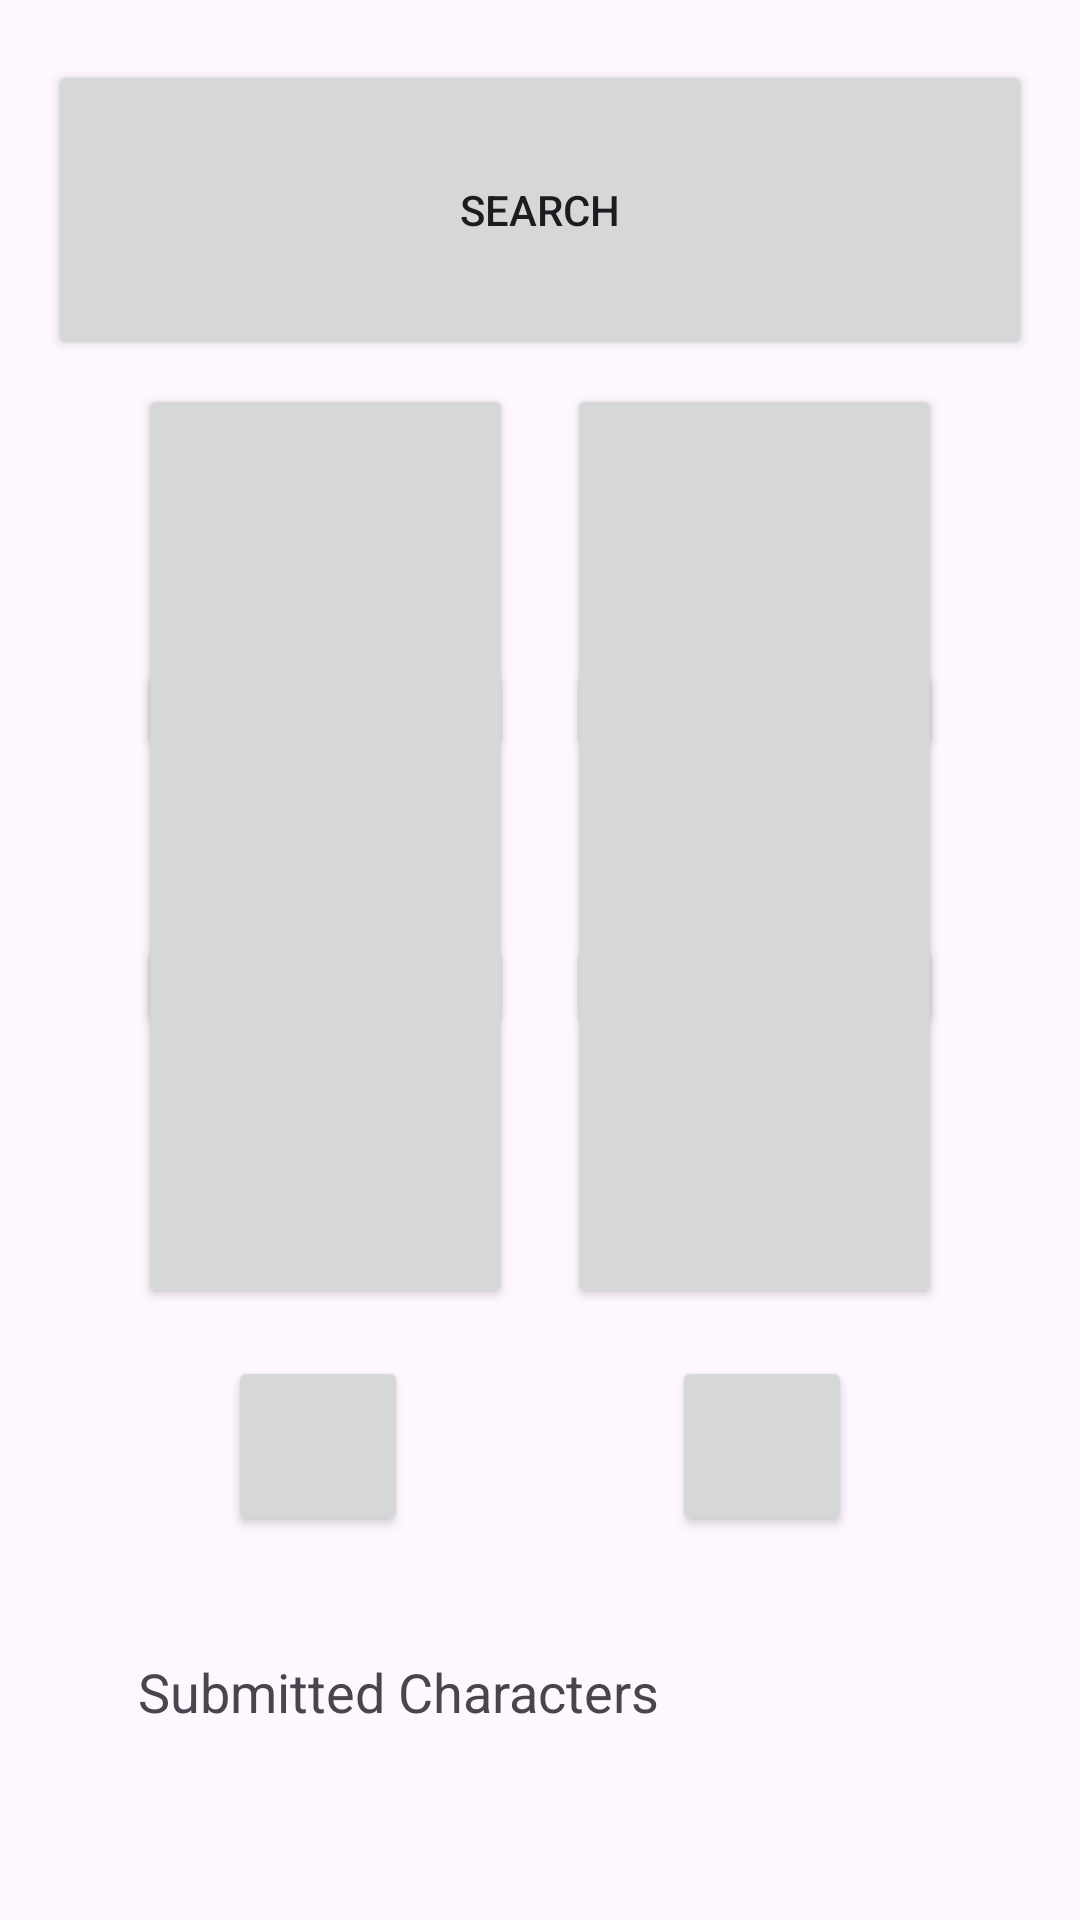

This screen was rendered from an Android layout file. Write that file and the resources it references.
<!-- AndroidManifest.xml: application theme Theme.BrailleBuddy -->
<!-- res/layout/activity_braille_search.xml -->
<androidx.constraintlayout.widget.ConstraintLayout xmlns:android="http://schemas.android.com/apk/res/android"
    xmlns:app="http://schemas.android.com/apk/res-auto"
    xmlns:tools="http://schemas.android.com/tools"
    android:layout_width="match_parent"
    android:layout_height="match_parent"
    android:orientation="vertical"
    android:padding="16dp">

    


    <Button
        android:id="@+id/button_dot2"
        android:layout_width="125sp"
        android:layout_height="125sp"
        android:layout_marginTop="112dp"
        android:layout_marginEnd="30dp"
        app:layout_constraintEnd_toEndOf="parent"
        app:layout_constraintTop_toTopOf="parent" />

    <Button
        android:id="@+id/button_dot1"
        android:layout_width="125sp"
        android:layout_height="125sp"
        android:layout_marginStart="30dp"
        android:layout_marginTop="112dp"
        app:layout_constraintStart_toStartOf="parent"
        app:layout_constraintTop_toTopOf="parent" />

    <Button
        android:id="@+id/button_dot3"
        android:layout_width="125sp"
        android:layout_height="125sp"
        android:layout_marginStart="30dp"
        android:layout_marginTop="24dp"
        android:layout_marginBottom="24dp"
        app:layout_constraintBottom_toTopOf="@+id/button_dot5"
        app:layout_constraintStart_toStartOf="parent"
        app:layout_constraintTop_toBottomOf="@+id/button_dot1" />

    <Button
        android:id="@+id/button_dot4"
        android:layout_width="125sp"
        android:layout_height="125sp"
        android:layout_marginTop="24dp"
        android:layout_marginEnd="30dp"
        android:layout_marginBottom="24dp"
        app:layout_constraintBottom_toTopOf="@+id/button_dot6"
        app:layout_constraintEnd_toEndOf="parent"
        app:layout_constraintTop_toBottomOf="@+id/button_dot2" />

    <Button
        android:id="@+id/button_dot5"
        android:layout_width="125sp"
        android:layout_height="125sp"
        android:layout_marginStart="30dp"
        android:layout_marginBottom="16dp"
        app:layout_constraintBottom_toTopOf="@+id/backspaceButton"
        app:layout_constraintStart_toStartOf="parent" />

    <Button
        android:id="@+id/button_dot6"
        android:layout_width="125sp"
        android:layout_height="125sp"
        android:layout_marginEnd="30dp"
        android:layout_marginBottom="16dp"
        app:layout_constraintBottom_toTopOf="@+id/submitButton"
        app:layout_constraintEnd_toEndOf="parent" />

    <TextView
        android:id="@+id/submittedCharactersTextView"
        android:layout_width="match_parent"
        android:layout_height="wrap_content"
        android:layout_gravity="center_horizontal"
        android:layout_marginStart="30dp"
        android:layout_marginEnd="30dp"
        android:layout_marginBottom="48dp"
        android:text="Submitted Characters"
        android:textSize="18sp"
        app:layout_constraintBottom_toBottomOf="parent"
        app:layout_constraintEnd_toEndOf="parent"
        app:layout_constraintHorizontal_bias="0.0"
        app:layout_constraintStart_toStartOf="parent" />

    <Button
        android:id="@+id/submitButton"
        android:layout_width="60sp"
        android:layout_height="60sp"
        android:layout_gravity="center_horizontal"
        android:layout_marginEnd="60dp"
        android:layout_marginBottom="112dp"
        app:layout_constraintBottom_toBottomOf="parent"
        app:layout_constraintEnd_toEndOf="parent" />

    <Button
        android:id="@+id/backspaceButton"
        android:layout_width="60sp"
        android:layout_height="60sp"
        android:layout_marginStart="60dp"
        android:layout_marginBottom="112dp"
        app:layout_constraintBottom_toBottomOf="parent"
        app:layout_constraintStart_toStartOf="parent" />

    <Button
        android:id="@+id/speakButton"
        android:layout_width="match_parent"
        android:layout_height="100sp"
        android:layout_marginTop="4dp"
        android:text="Search"
        app:layout_constraintEnd_toEndOf="parent"
        app:layout_constraintHorizontal_bias="0.0"
        app:layout_constraintStart_toStartOf="parent"
        app:layout_constraintTop_toTopOf="parent" />

    <TextView
        android:id="@+id/outputTextView"
        android:layout_width="wrap_content"
        android:layout_height="wrap_content"
        android:layout_marginStart="8dp"
        android:layout_marginBottom="8dp"
        app:layout_constraintBottom_toBottomOf="parent"
        app:layout_constraintStart_toStartOf="parent" />


</androidx.constraintlayout.widget.ConstraintLayout>
<!-- resources referenced by this layout -->
<resources>
  <style name="Theme.BrailleBuddy" parent="Base.Theme.BrailleBuddy" />
  <style name="Base.Theme.BrailleBuddy" parent="Theme.Material3.DayNight.NoActionBar">
          
          
      </style>
</resources>
